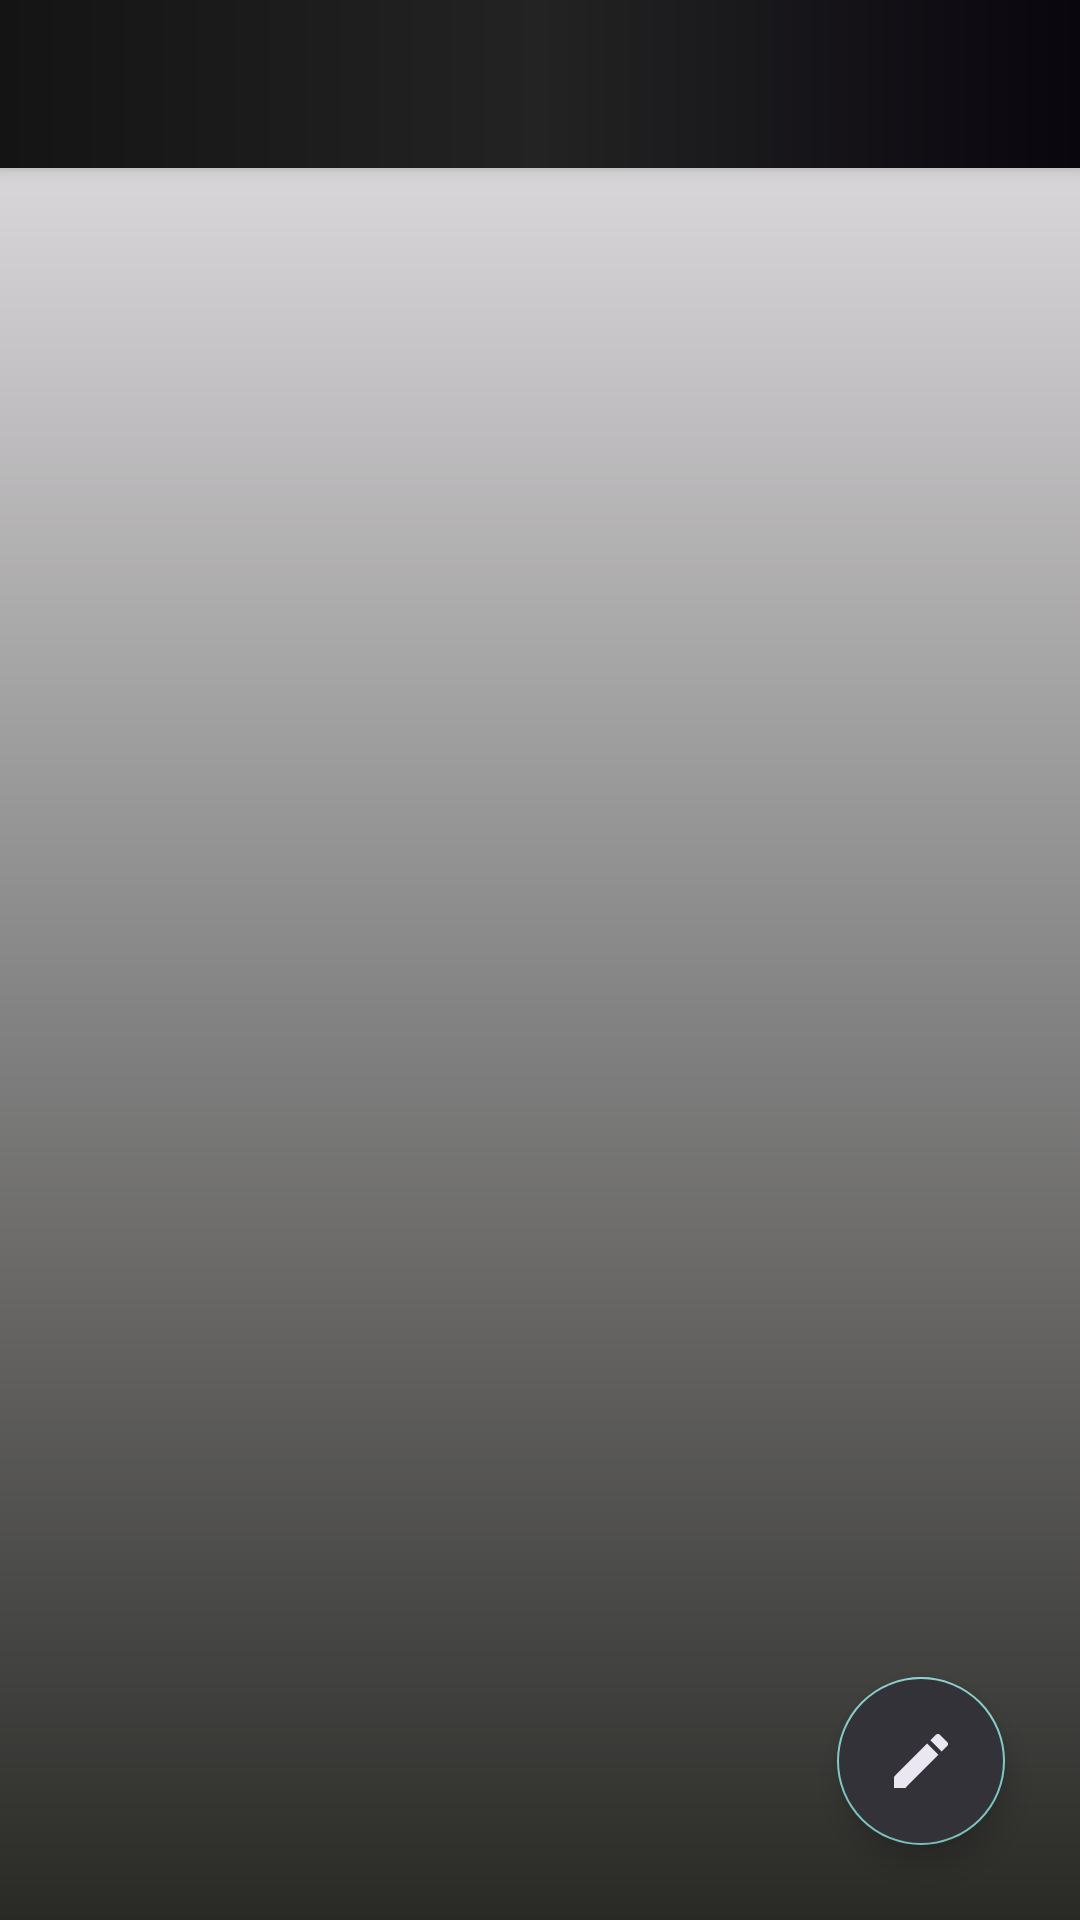

Produce the Android XML layout that renders to this screen, including the resource entries it uses.
<!-- AndroidManifest.xml: activity theme Theme.AppCompat.NoActionBar -->
<!-- res/layout/activity_main.xml -->
<?xml version="1.0" encoding="utf-8"?>
<androidx.coordinatorlayout.widget.CoordinatorLayout
    android:id="@+id/coordinat_la"
    xmlns:android="http://schemas.android.com/apk/res/android"
    xmlns:app="http://schemas.android.com/apk/res-auto"
    xmlns:tools="http://schemas.android.com/tools"
    android:layout_width="match_parent"
    android:layout_height="match_parent"
    android:background="@drawable/bg_gradiant"
    tools:context=".MainActivity">
    <com.google.android.material.appbar.AppBarLayout
        android:layout_width="match_parent"
        android:layout_height="wrap_content">
        <androidx.appcompat.widget.Toolbar
            android:id="@+id/tollbar_costum"
            android:layout_width="match_parent"
            android:layout_height="?attr/actionBarSize"
            android:background="@drawable/actionbar"
            app:layout_scrollFlags="scroll">
        </androidx.appcompat.widget.Toolbar>

    </com.google.android.material.appbar.AppBarLayout>


    <androidx.recyclerview.widget.RecyclerView
        android:id="@+id/recycle"
        android:layout_width="match_parent"
        android:layout_height="match_parent"
        android:background="?attr/selectableItemBackground"
        app:layout_behavior="@string/appbar_scrolling_view_behavior"
        tools:listitem="@layout/items_recycle_view" />

    <com.google.android.material.floatingactionbutton.FloatingActionButton
            android:id="@+id/fab"
            android:layout_width="wrap_content"
            android:layout_height="wrap_content"
            android:layout_alignParentRight="true"
            android:layout_alignParentBottom="true"
            android:layout_gravity="bottom|end"
            android:layout_marginRight="25dp"
            android:layout_marginBottom="25dp"
        android:backgroundTint="#343239"
            android:src="@drawable/ic_baseline_edit_24"/>

</androidx.coordinatorlayout.widget.CoordinatorLayout>
<!-- res/layout/items_recycle_view.xml (included above) -->
<?xml version="1.0" encoding="utf-8"?>
<androidx.cardview.widget.CardView xmlns:android="http://schemas.android.com/apk/res/android"
    xmlns:app="http://schemas.android.com/apk/res-auto"
    xmlns:tools="http://schemas.android.com/tools"
    android:layout_width="match_parent"
    android:layout_height="wrap_content"
    android:layout_margin="5dp"
    android:background="?attr/selectableItemBackground"
    app:cardCornerRadius="30dp">

    <RelativeLayout
        android:layout_width="match_parent"
        android:layout_height="wrap_content"
        android:background="@drawable/gradiant_background">

        <LinearLayout
            android:id="@+id/title_cont"
            android:layout_width="match_parent"
            android:layout_height="wrap_content"
            android:layout_alignParentTop="true"
            android:orientation="vertical"
            android:padding="5dp">
            <LinearLayout
                android:layout_width="match_parent"
                android:layout_height="wrap_content"
                android:layout_marginLeft="21dp"
                android:padding="7dp"
                android:layout_marginRight="21dp"
                android:orientation="horizontal">
                <TextView
                    android:layout_width="wrap_content"
                    android:layout_height="wrap_content"
                    android:text="Title :"
                    android:textColor="@android:color/white"/>

                <TextView
                    android:id="@+id/title2"
                    android:layout_width="match_parent"
                    android:layout_height="wrap_content"
                    android:layout_marginLeft="5dp"
                    android:fontFamily="sans-serif-smallcaps"
                    android:hint="Title"
                    android:textColor="@android:color/tab_indicator_text"
                    android:textColorHint="@android:color/tab_indicator_text" />
            </LinearLayout>

           <LinearLayout
               android:layout_width="match_parent"
               android:layout_height="wrap_content"
               android:layout_marginLeft="21dp"
               android:padding="7dp"
               android:layout_marginRight="21dp"
               android:orientation="horizontal">
               <TextView
                   android:layout_width="wrap_content"
                   android:layout_height="wrap_content"
                   android:text="Description :"
                   android:textColor="@android:color/white"/>

               <TextView
                   android:id="@+id/description"
                   android:layout_width="match_parent"
                   android:layout_height="wrap_content"
                   android:layout_marginLeft="5dp"
                   android:fontFamily="sans-serif-smallcaps"
                   android:hint="Title"
                   android:textColor="@android:color/tab_indicator_text"
                   android:textColorHint="@android:color/tab_indicator_text" />
           </LinearLayout>


        </LinearLayout>
        <LinearLayout
            android:layout_width="match_parent"
            android:layout_height="wrap_content"
            android:orientation="vertical"
            android:layout_below="@id/title_cont">
            <TextView
                android:id="@+id/titleNot"
                android:layout_width="match_parent"
                android:layout_height="wrap_content"
                android:textAlignment="center"
                android:textColor="@android:color/tab_indicator_text"
                android:text="Note:"/>

            <TextView
                android:id="@+id/text_input"
                android:layout_below="@id/title_cont"
                android:layout_width="match_parent"
                android:layout_height="wrap_content"
                android:fontFamily="@font/architects_daughter"
                android:padding="20dp"
                android:text="text here"
                android:textAlignment="center"
                android:textColor="@color/cardview_light_background"
                android:textSize="22sp"
                android:textStyle="italic|bold" />
        </LinearLayout>


    </RelativeLayout>

</androidx.cardview.widget.CardView>
<!-- resources referenced by this layout -->
<resources>
  <!-- drawable actionbar (drawable) -->
  <?xml version="1.0" encoding="utf-8"?>
  <shape xmlns:android="http://schemas.android.com/apk/res/android">
      <gradient
          android:startColor="#09060E"
          android:centerColor="#232323"
          android:endColor="#151414"
          android:angle="180"/>
  </shape>
  <!-- drawable bg_gradiant (drawable) -->
  <?xml version="1.0" encoding="utf-8"?>
  <shape xmlns:android="http://schemas.android.com/apk/res/android">
      <gradient
          android:startColor="#292926"
          android:angle="90"
          android:endColor="#E9E7EA"/>
  
  </shape>
  <!-- drawable gradiant_background (drawable) -->
  <?xml version="1.0" encoding="utf-8"?>
  <shape xmlns:android="http://schemas.android.com/apk/res/android">
  <gradient
      android:startColor="#09060E"
      android:centerColor="#232323"
      android:endColor="#151414" />
  </shape>
  <!-- drawable ic_baseline_edit_24 (drawable) -->
  <vector android:height="27dp" android:tint="#EAE7F3"
      android:viewportHeight="24" android:viewportWidth="24"
      android:width="27dp" xmlns:android="http://schemas.android.com/apk/res/android">
      <path android:fillColor="@android:color/white" android:pathData="M3,17.25V21h3.75L17.81,9.94l-3.75,-3.75L3,17.25zM20.71,7.04c0.39,-0.39 0.39,-1.02 0,-1.41l-2.34,-2.34c-0.39,-0.39 -1.02,-0.39 -1.41,0l-1.83,1.83 3.75,3.75 1.83,-1.83z"/>
  </vector>
</resources>
